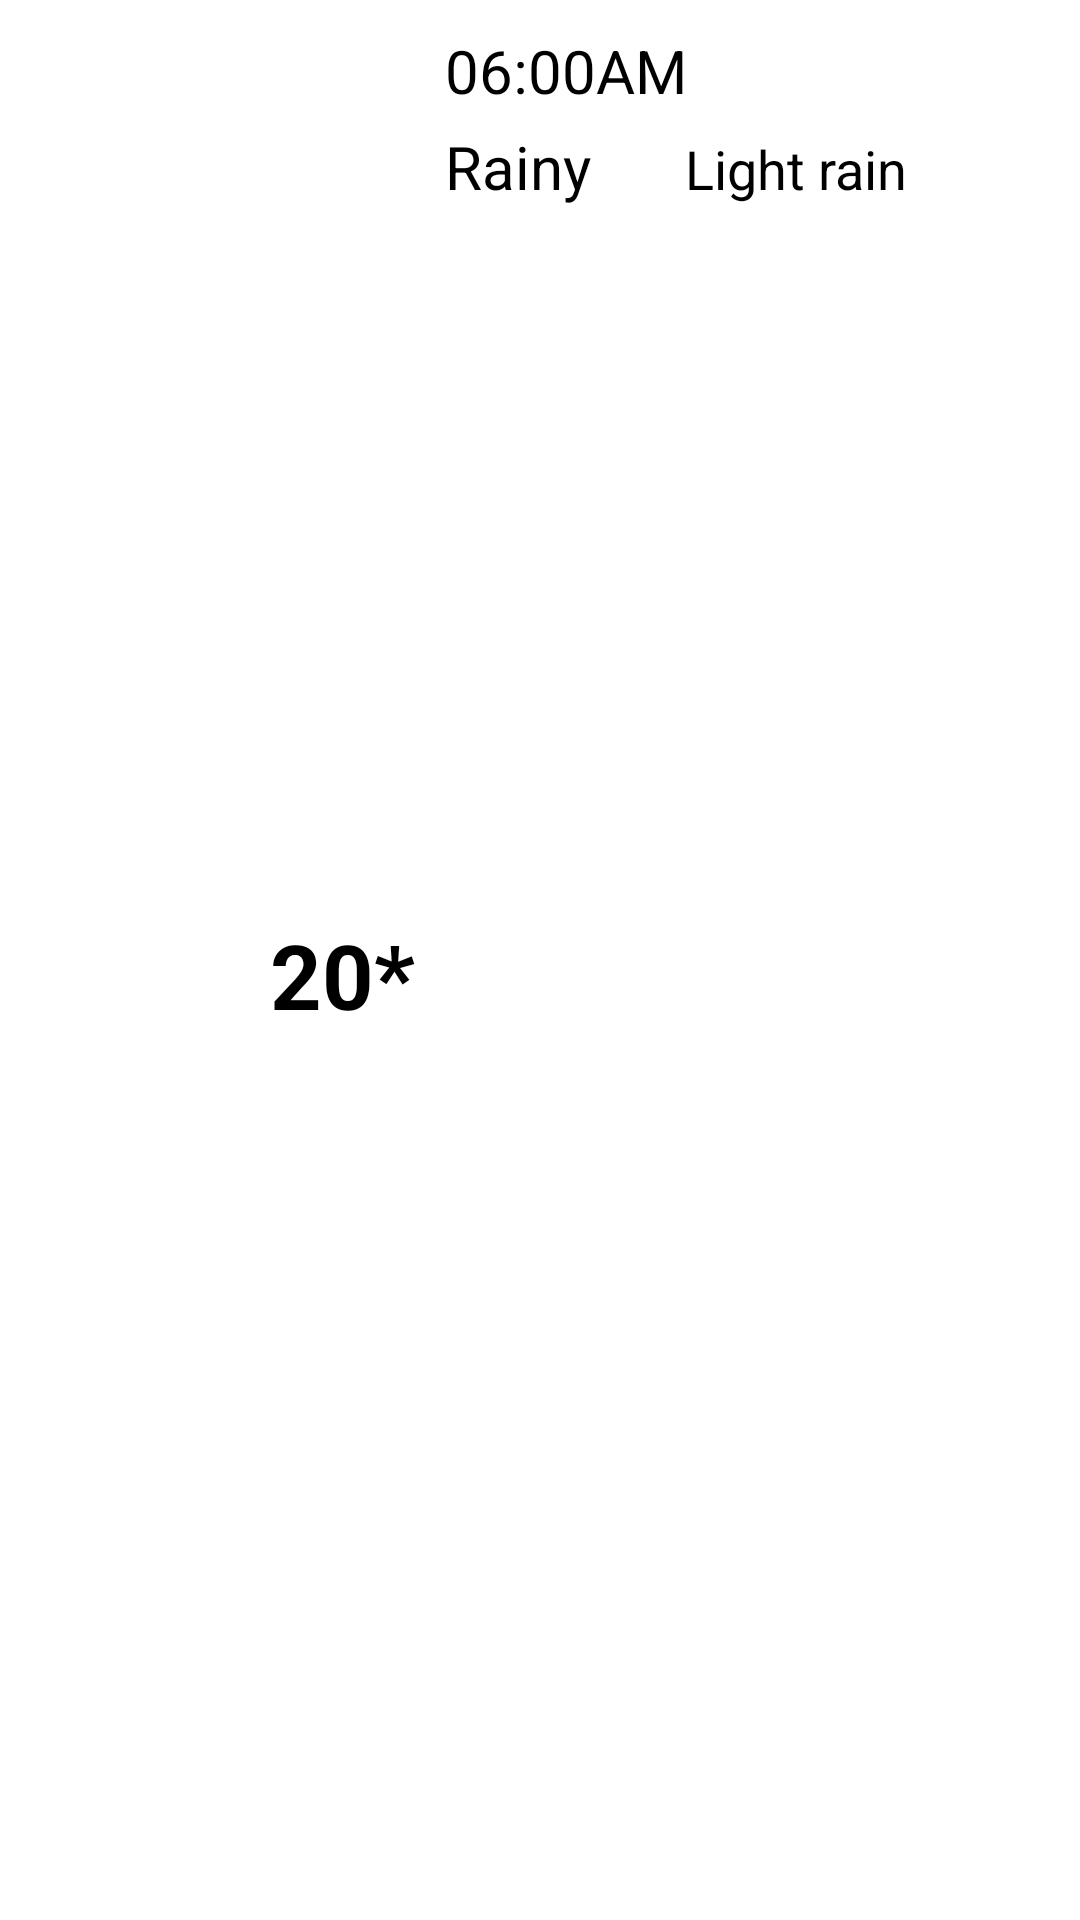

Here is an Android app screen rendered from its layout file. Give the layout XML and the strings, colors and styles it references.
<!-- AndroidManifest.xml: application theme Theme.SampleWeatherApp -->
<!-- res/layout/custom_weather_item.xml -->
<?xml version="1.0" encoding="utf-8"?>
<LinearLayout
    xmlns:android="http://schemas.android.com/apk/res/android"
    android:layout_width="match_parent"
    android:layout_height="wrap_content"
    android:orientation="horizontal">

    <ImageView
        android:id="@+id/imWeatherIcon"
        android:layout_width="50dp"
        android:layout_height="50dp"
        android:layout_gravity="center"
        android:src="@drawable/rainy"
        android:layout_margin="20dp"
        android:scaleType="fitXY"/>

    <LinearLayout
        android:layout_width="wrap_content"
        android:layout_height="match_parent"
        android:gravity="center"
        android:layout_marginRight="10dp"
        android:orientation="vertical">

        <TextView
            android:id="@+id/tvTemp"
            android:layout_width="wrap_content"
            android:layout_height="wrap_content"
            android:textSize="30dp"
            android:layout_marginTop="10dp"
            android:textStyle="bold"
            android:textColor="#000000"
            android:text="20*" />


    </LinearLayout>


    <LinearLayout
        android:layout_width="match_parent"
        android:layout_height="wrap_content"
        android:orientation="vertical">

        <TextView
            android:id="@+id/tvForecast"
            android:layout_width="wrap_content"
            android:layout_height="wrap_content"
            android:textSize="20dp"
            android:layout_marginTop="10dp"
            android:textColor="#000000"
            android:text="06:00AM" />

        <LinearLayout
            android:layout_width="match_parent"
            android:layout_height="wrap_content"
            android:layout_marginTop="5dp"
            android:orientation="horizontal">

            <TextView
                android:id="@+id/tvWeather"
                android:layout_width="80dp"
                android:layout_height="wrap_content"
                android:textSize="20dp"
                android:textColor="#000000"
                android:text="Rainy" />

            <TextView
                android:id="@+id/tvDescription"
                android:layout_width="wrap_content"
                android:layout_height="wrap_content"
                android:textSize="18dp"
                android:textColor="#000000"
                android:text="Light rain" />

        </LinearLayout>


    </LinearLayout>

</LinearLayout>
<!-- resources referenced by this layout -->
<resources>
  <style name="Theme.SampleWeatherApp" parent="Theme.MaterialComponents.Light.DarkActionBar">
          
          <item name="colorPrimary">@color/purple_500</item>
          <item name="colorPrimaryVariant">@color/purple_700</item>
          <item name="colorOnPrimary">@color/white</item>
          
          <item name="colorSecondary">@color/teal_200</item>
          <item name="colorSecondaryVariant">@color/teal_700</item>
          <item name="colorOnSecondary">@color/black</item>
          
          <item name="android:statusBarColor" tools:targetApi="l">?attr/colorPrimaryVariant</item>
          
      </style>
  <!-- not gathered from this repository: default colours our renderer supplied (Android Studio template values) -->
  <color name="purple_500">#FF6200EE</color>
  <color name="purple_700">#FF3700B3</color>
  <color name="teal_200">#FF03DAC5</color>
  <color name="teal_700">#FF018786</color>
  <color name="black">#FF000000</color>
  <color name="white">#FFFFFFFF</color>
</resources>
